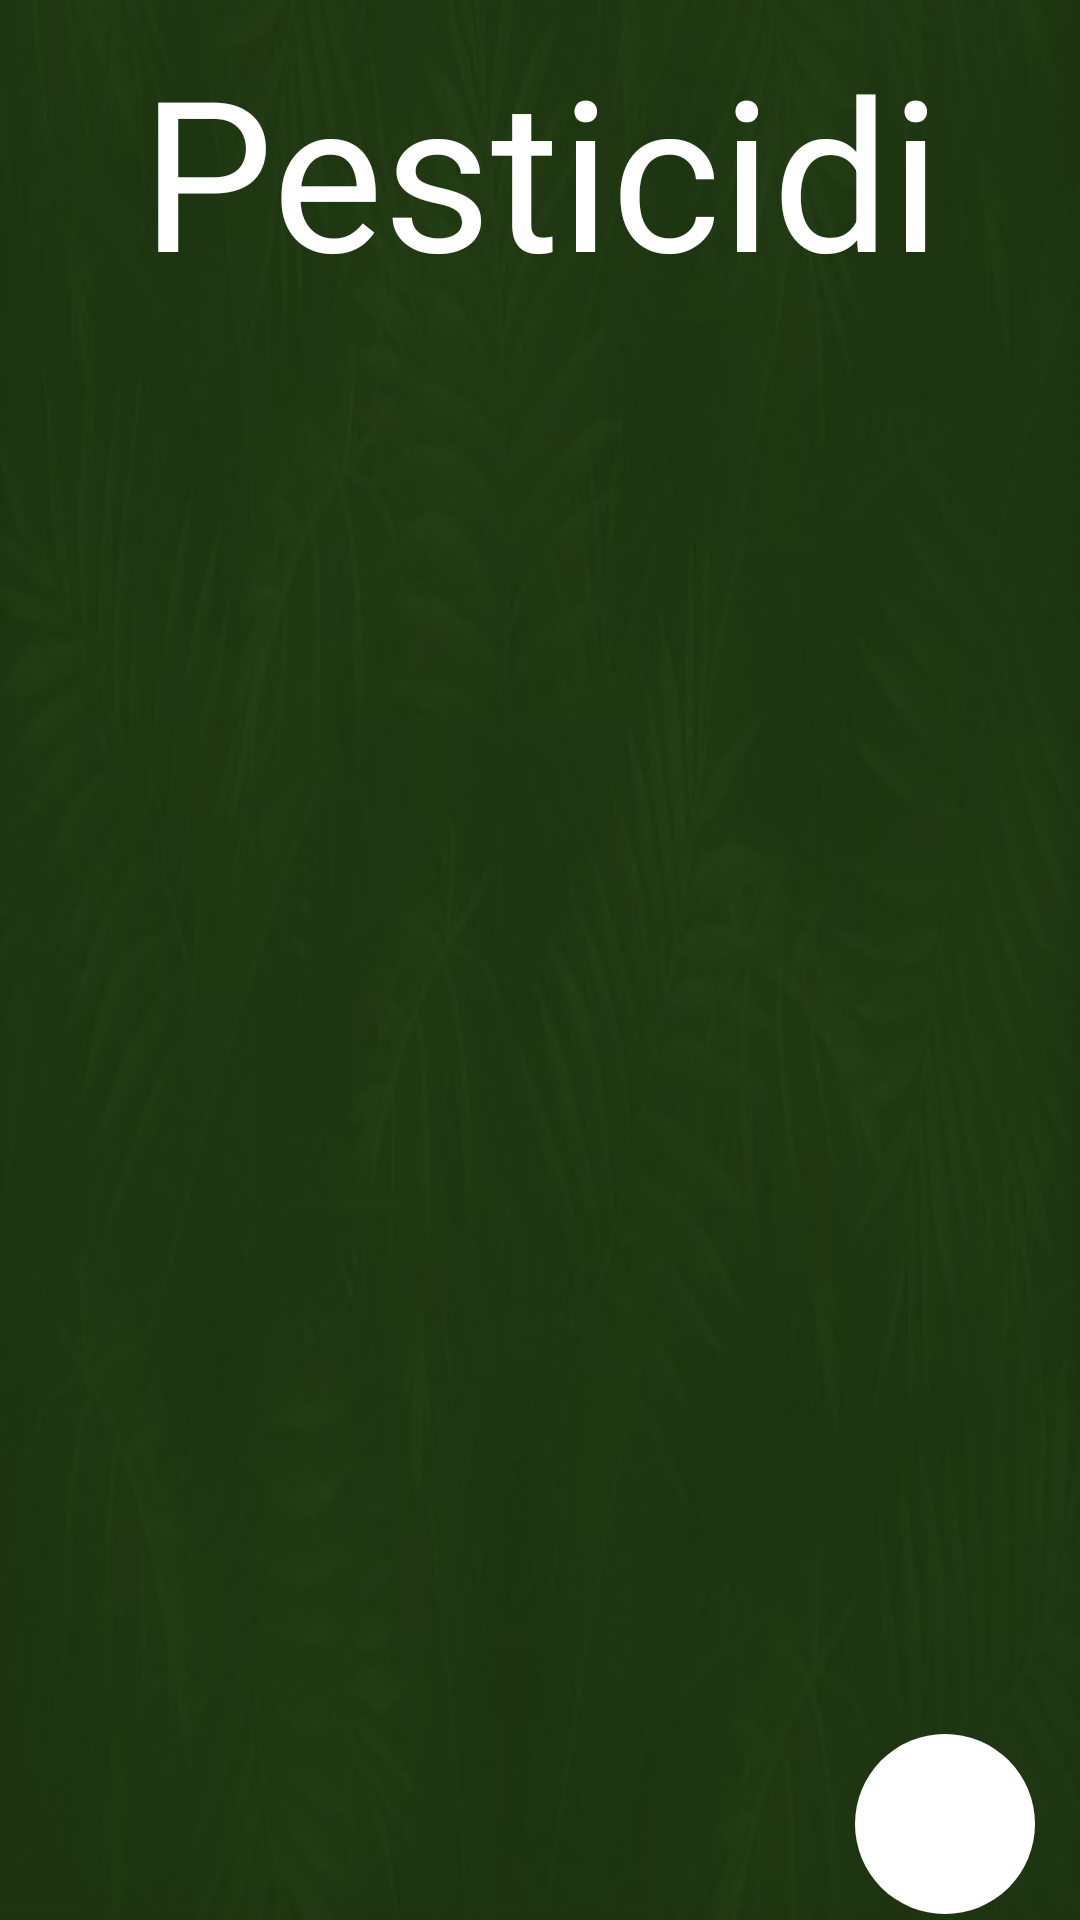

The Android layout XML behind this screen, and the referenced resources:
<!-- AndroidManifest.xml: application theme android:Theme.Black.NoTitleBar.Fullscreen -->
<!-- res/layout/pesticidi_layout.xml -->
<?xml version="1.0" encoding="utf-8"?>
<LinearLayout xmlns:android="http://schemas.android.com/apk/res/android"
    xmlns:tools="http://schemas.android.com/tools"
    android:id="@+id/MyPlantLayout"
    android:layout_width="match_parent"
    android:layout_height="match_parent"
    android:weightSum="10"
    android:orientation="vertical"
    android:background="@drawable/background">

    <TextView
        android:layout_margin="10dp"
        android:layout_width="match_parent"
        android:layout_height="0dp"
        android:layout_weight="1.5"
        android:gravity="center"
        android:text="Pesticidi"
        android:textColor="#fff"
        android:autoSizeTextType="uniform"/>

    <GridView
        android:numColumns="1"
        android:id="@+id/listCon"
        android:layout_width="match_parent"
        android:layout_height="0dp"
        android:layout_weight="7.5"
        android:layout_marginHorizontal="10dp"/>

    <RelativeLayout
        android:layout_width="match_parent"
        android:layout_height="0dp"
        android:layout_weight="1">

        <TextView
            android:layout_marginRight="15dp"
            android:gravity="center"
            android:id="@+id/CoMode"
            android:layout_width="60dp"
            android:layout_height="60dp"
            android:layout_alignParentRight="true"
            android:background="@drawable/cerchio"
            android:textSize="40dp"
            android:textColor="@color/colorPrimary"/>

    </RelativeLayout>

</LinearLayout>
<!-- resources referenced by this layout -->
<resources>
  <color name="colorPrimary">#2C4E19</color>
  <!-- drawable background: jpg bitmap (drawable, 17925 bytes) -->
  <!-- drawable cerchio (drawable) -->
  <?xml version="1.0" encoding="utf-8"?>
  <selector xmlns:android="http://schemas.android.com/apk/res/android">
      <item android:state_pressed="false">
          <shape android:shape="oval">
              <solid android:color="#fff"/>
              <size android:width="30dp"/>
              <size android:height="30dp"/>
          </shape>
      </item>
      <item android:state_pressed="true">
          <shape android:shape="oval">
              <solid android:color="#FFF"/>
              <size android:width="30dp"/>
              <size android:height="30dp"/>
          </shape>
      </item>
  </selector>
</resources>
